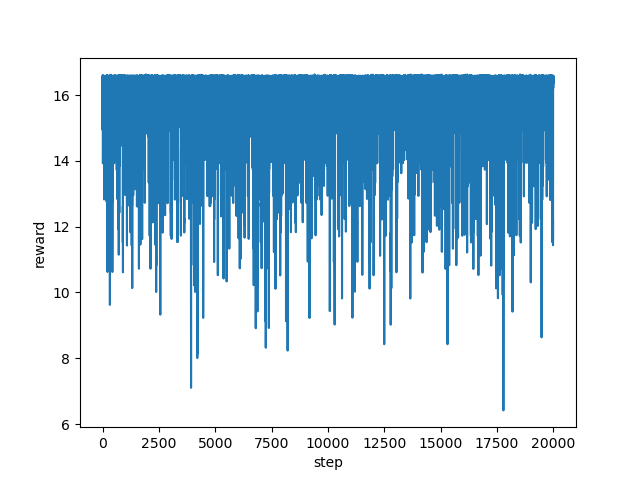

The file beside this chart, header and first rows:
step, reward
0, 16.52
1, 16.56
2, 14.94
3, 16.03
4, 16.56
5, 16.6
6, 16.57
7, 16.55
8, 16.55
9, 16.54
10, 16.55
11, 16.53
12, 16.58
13, 16.52
14, 14.03
15, 13.92
16, 14.44
17, 14.83
18, 14.05
19, 15.64
20, 16.59
21, 16.54
22, 16.58
23, 16.57
24, 16.56
25, 16.57
26, 16.55
27, 16.55
28, 16.56
29, 16.56
30, 16.54
31, 16.53
32, 16.57
33, 16.54
34, 16.56
35, 16.56
36, 16.58
37, 16.56
38, 16.52
39, 16.56
40, 15.05
41, 16.14
42, 16.56
43, 16.56
44, 16.57
45, 14.82
46, 14.42
47, 15.03
48, 14.45
49, 15.04
50, 15.77
51, 16.55
52, 16.58
53, 16.58
54, 16.58
55, 16.56
56, 16.55
57, 16.53
58, 16.57
59, 16.59
... 19,940 more rows
